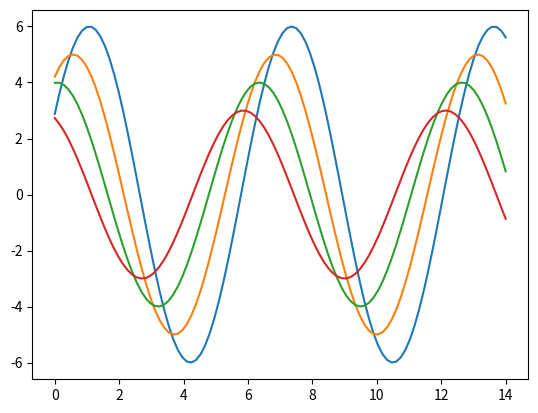

The matplotlib source for this figure:
import matplotlib.pyplot as plt
import numpy as np


def sinplot(flip=1):
    x = np.linspace(0, 14, 100)
    for i in range(1, 5):
        plt.plot(x, np.sin(x + i * .5) * (7 - i) * flip)


sinplot()
plt.show()
